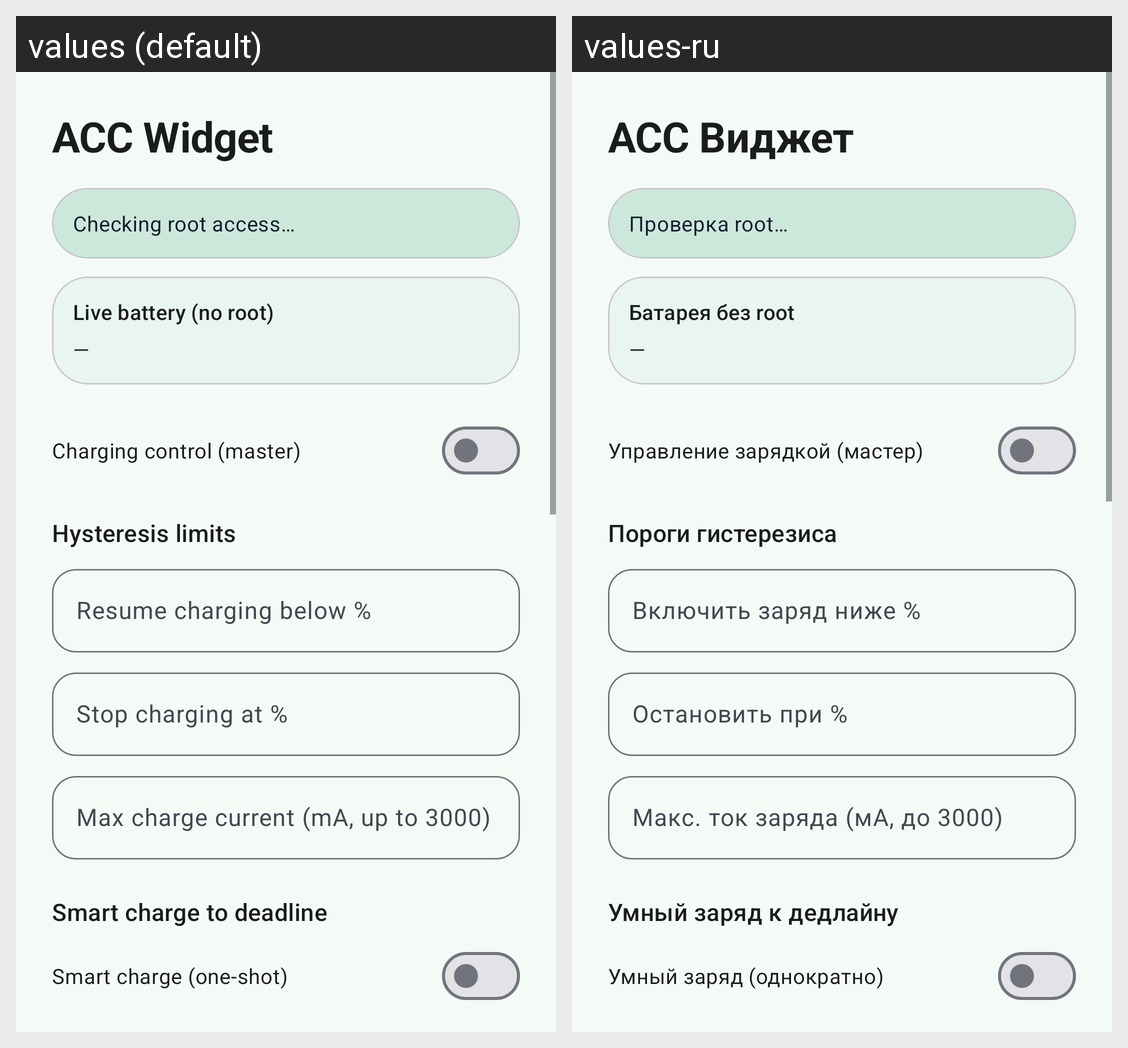

Translations of the strings shown on this Android screen, per locale in the grid:
Android screen res/layout/activity_main.xml rendered under 2 locales, left to right: values (default), values-ru. Device: Nexus 5 (rendered at 1080×1920; each locale shown at half size, 540×960, under a caption strip naming it); theme Theme.AccWidget.
Strings drawn on this screen, with the default value and each locale's value (text and hints the layout hard-codes, and strings that could not be matched under every locale, appear in the picture but are not listed):

app_name
  values: ACC Widget
  values-ru: ACC Виджет

root_checking
  values: Checking root access…
  values-ru: Проверка root…

section_live_battery
  values: Live battery (no root)
  values-ru: Батарея без root

control_enabled
  values: Charging control (master)
  values-ru: Управление зарядкой (мастер)

section_limits
  values: Hysteresis limits
  values-ru: Пороги гистерезиса

resume_pct
  values: Resume charging below %
  values-ru: Включить заряд ниже %

pause_pct
  values: Stop charging at %
  values-ru: Остановить при %

max_current
  values: Max charge current (mA, up to 3000)
  values-ru: Макс. ток заряда (мА, до 3000)

section_smart
  values: Smart charge to deadline
  values-ru: Умный заряд к дедлайну

smart_enabled
  values: Smart charge (one-shot)
  values-ru: Умный заряд (однократно)
